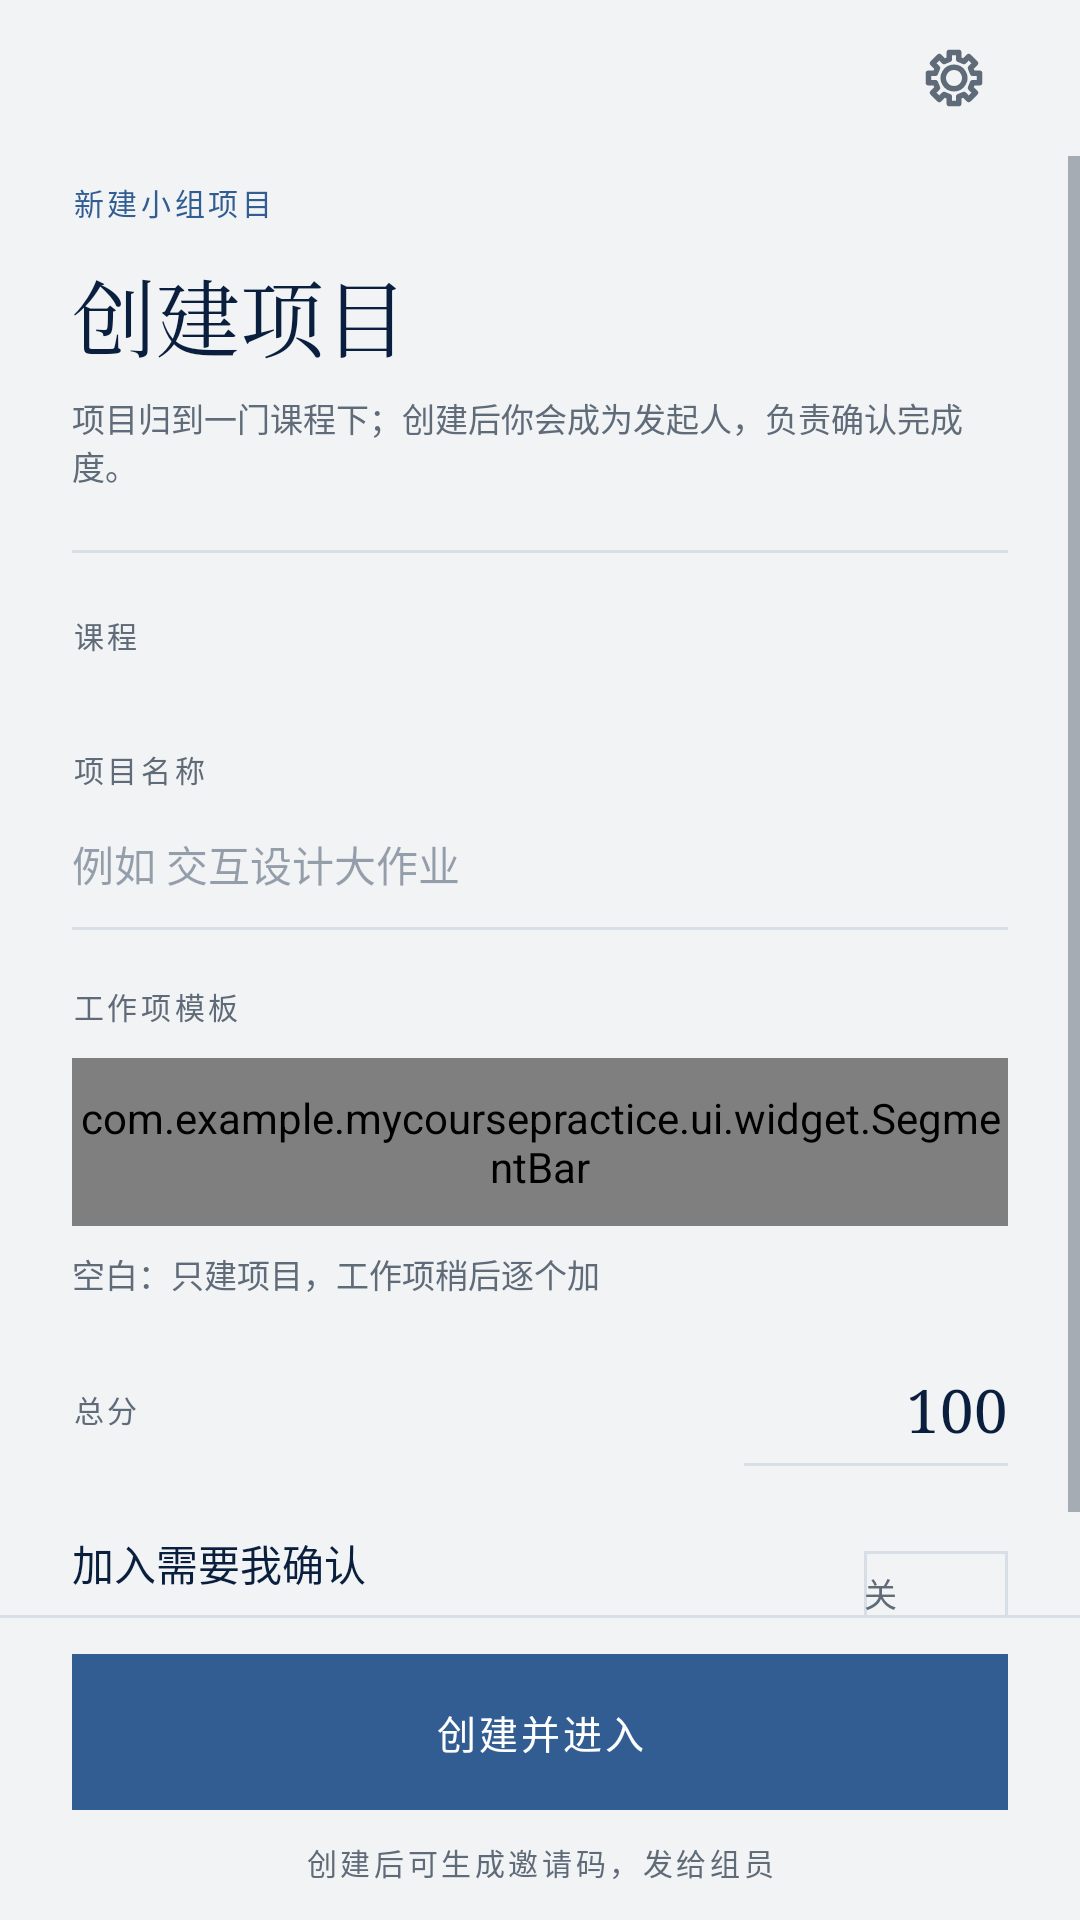

Write the Android layout XML for this screen, with the resource values it uses.
<!-- AndroidManifest.xml: application theme Theme.MyCoursePractice -->
<!-- res/layout/fragment_create_project.xml -->
<?xml version="1.0" encoding="utf-8"?>
<LinearLayout xmlns:android="http://schemas.android.com/apk/res/android"
    android:layout_width="match_parent"
    android:layout_height="match_parent"
    android:background="@color/paper"
    android:orientation="vertical">

    <include layout="@layout/view_back_bar" />

    <ScrollView
        android:layout_width="match_parent"
        android:layout_height="0dp"
        android:layout_weight="1"
        android:clipToPadding="false"
        android:fillViewport="true"
        android:overScrollMode="never">

        <LinearLayout
            android:layout_width="match_parent"
            android:layout_height="wrap_content"
            android:orientation="vertical"
            android:paddingStart="24dp"
            android:paddingTop="8dp"
            android:paddingEnd="24dp"
            android:paddingBottom="24dp">

            <TextView
                style="@style/MicroAccent"
                android:layout_width="wrap_content"
                android:layout_height="wrap_content"
                android:text="新建小组项目" />

            <TextView
                android:id="@+id/title"
                android:layout_width="match_parent"
                android:layout_height="wrap_content"
                android:layout_marginTop="10dp"
                android:fontFamily="serif"
                android:text="创建项目"
                android:textColor="@color/ink"
                android:textSize="28sp" />

            <TextView
                style="@style/Meta"
                android:layout_width="match_parent"
                android:layout_height="wrap_content"
                android:layout_marginTop="6dp"
                android:text="项目归到一门课程下；创建后你会成为发起人，负责确认完成度。" />

            <View
                android:layout_width="match_parent"
                android:layout_height="1dp"
                android:layout_marginTop="20dp"
                android:background="@color/line" />

            
            <TextView
                style="@style/Micro"
                android:layout_width="wrap_content"
                android:layout_height="wrap_content"
                android:layout_marginTop="20dp"
                android:text="课程" />

            <HorizontalScrollView
                android:layout_width="match_parent"
                android:layout_height="wrap_content"
                android:layout_marginTop="10dp"
                android:overScrollMode="never"
                android:scrollbars="none">

                <LinearLayout
                    android:id="@+id/courseChips"
                    android:layout_width="wrap_content"
                    android:layout_height="wrap_content"
                    android:orientation="horizontal" />
            </HorizontalScrollView>

            <LinearLayout
                android:id="@+id/newCourseBox"
                android:layout_width="match_parent"
                android:layout_height="wrap_content"
                android:layout_marginTop="8dp"
                android:orientation="vertical"
                android:visibility="gone">

                <EditText
                    android:id="@+id/courseCode"
                    style="@style/Field"
                    android:layout_width="match_parent"
                    android:layout_height="wrap_content"
                    android:hint="课程代码，例如 CS4001"
                    android:inputType="textCapCharacters" />

                <EditText
                    android:id="@+id/courseName"
                    style="@style/Field"
                    android:layout_width="match_parent"
                    android:layout_height="wrap_content"
                    android:hint="课程名称，例如 人机交互" />
            </LinearLayout>

            
            <TextView
                style="@style/Micro"
                android:layout_width="wrap_content"
                android:layout_height="wrap_content"
                android:layout_marginTop="20dp"
                android:text="项目名称" />

            <EditText
                android:id="@+id/nameField"
                style="@style/Field"
                android:layout_width="match_parent"
                android:layout_height="wrap_content"
                android:layout_marginTop="4dp"
                android:hint="例如 交互设计大作业"
                android:inputType="text" />

            
            <TextView
                style="@style/Micro"
                android:layout_width="wrap_content"
                android:layout_height="wrap_content"
                android:layout_marginTop="18dp"
                android:text="工作项模板" />

            <com.example.mycoursepractice.ui.widget.SegmentBar
                android:id="@+id/templateBar"
                android:layout_width="match_parent"
                android:layout_height="56dp"
                android:layout_marginTop="10dp" />

            <TextView
                android:id="@+id/templateHint"
                style="@style/Meta"
                android:layout_width="match_parent"
                android:layout_height="wrap_content"
                android:layout_marginTop="8dp"
                android:text="空白：只建项目，工作项稍后逐个加" />

            
            <LinearLayout
                android:layout_width="match_parent"
                android:layout_height="wrap_content"
                android:layout_marginTop="18dp"
                android:gravity="center_vertical"
                android:orientation="horizontal">

                <TextView
                    style="@style/Micro"
                    android:layout_width="0dp"
                    android:layout_height="wrap_content"
                    android:layout_weight="1"
                    android:text="总分" />

                <EditText
                    android:id="@+id/pointsField"
                    android:layout_width="88dp"
                    android:layout_height="wrap_content"
                    android:background="@drawable/bg_field_line"
                    android:fontFamily="serif"
                    android:gravity="end"
                    android:inputType="numberDecimal"
                    android:paddingTop="6dp"
                    android:paddingBottom="6dp"
                    android:text="100"
                    android:textColor="@color/ink"
                    android:textSize="20sp" />
            </LinearLayout>

            
            <LinearLayout
                android:id="@+id/approvalRow"
                android:layout_width="match_parent"
                android:layout_height="wrap_content"
                android:layout_marginTop="22dp"
                android:gravity="center_vertical"
                android:orientation="horizontal">

                <LinearLayout
                    android:layout_width="0dp"
                    android:layout_height="wrap_content"
                    android:layout_weight="1"
                    android:orientation="vertical">

                    <TextView
                        android:layout_width="match_parent"
                        android:layout_height="wrap_content"
                        android:fontFamily="sans-serif-medium"
                        android:text="加入需要我确认"
                        android:textColor="@color/ink"
                        android:textSize="14sp" />

                    <TextView
                        style="@style/Meta"
                        android:layout_width="match_parent"
                        android:layout_height="wrap_content"
                        android:layout_marginTop="4dp"
                        android:text="关闭时，拿到邀请码的人可以直接入组" />
                </LinearLayout>

                <TextView
                    android:id="@+id/approvalSwitch"
                    android:layout_width="48dp"
                    android:layout_height="28dp"
                    android:background="@drawable/bg_chip"
                    android:gravity="center_vertical"
                    android:text="关"
                    android:textColor="@color/muted"
                    android:textSize="11sp" />
            </LinearLayout>
        </LinearLayout>
    </ScrollView>

    <View
        android:layout_width="match_parent"
        android:layout_height="1dp"
        android:background="@color/line" />

    <LinearLayout
        android:layout_width="match_parent"
        android:layout_height="wrap_content"
        android:background="@color/paper"
        android:orientation="vertical"
        android:paddingStart="24dp"
        android:paddingTop="12dp"
        android:paddingEnd="24dp"
        android:paddingBottom="12dp">

        <TextView
            android:id="@+id/cta"
            style="@style/BtnPrimary"
            android:layout_width="match_parent"
            android:layout_height="52dp"
            android:text="创建并进入" />

        <TextView
            android:id="@+id/footerNote"
            style="@style/Micro"
            android:layout_width="match_parent"
            android:layout_height="wrap_content"
            android:layout_marginTop="10dp"
            android:gravity="center"
            android:text="创建后可生成邀请码，发给组员" />
    </LinearLayout>
</LinearLayout>
<!-- res/layout/view_back_bar.xml (included above) -->
<?xml version="1.0" encoding="utf-8"?>
<LinearLayout xmlns:android="http://schemas.android.com/apk/res/android"
    android:id="@+id/backBar"
    android:layout_width="match_parent"
    android:layout_height="52dp"
    android:background="?attr/selectableItemBackground"
    android:clickable="true"
    android:focusable="true"
    android:gravity="center_vertical"
    android:orientation="horizontal"
    android:paddingStart="14dp"
    android:paddingEnd="24dp">

    <ImageView
        android:id="@+id/backIcon"
        android:layout_width="22dp"
        android:layout_height="22dp"
        android:importantForAccessibility="no"
        android:src="@drawable/ic_back"
        android:tint="@color/ink" />

    <TextView
        android:id="@+id/backLabel"
        style="@style/Micro"
        android:layout_width="wrap_content"
        android:layout_height="wrap_content"
        android:layout_marginStart="10dp" />

    <View
        android:layout_width="0dp"
        android:layout_height="1dp"
        android:layout_weight="1" />

    <TextView
        android:id="@+id/trailingStamp"
        style="@style/Stamp"
        android:layout_width="wrap_content"
        android:layout_height="wrap_content"
        android:visibility="gone" />

    <ImageView
        android:id="@+id/appSettings"
        android:layout_width="36dp"
        android:layout_height="36dp"
        android:layout_marginStart="8dp"
        android:background="?attr/selectableItemBackgroundBorderless"
        android:clickable="true"
        android:contentDescription="设置"
        android:focusable="true"
        android:padding="7dp"
        android:src="@drawable/ic_gear"
        android:tint="@color/muted" />
</LinearLayout>
<!-- resources referenced by this layout -->
<resources>
  <color name="ink">#0A1F3D</color>
  <color name="line">#D8DEE5</color>
  <color name="muted">#5F6B78</color>
  <color name="paper">#F1F3F5</color>
  <!-- drawable bg_chip (drawable) -->
  <?xml version="1.0" encoding="utf-8"?>
  <shape xmlns:android="http://schemas.android.com/apk/res/android" android:shape="rectangle">
      <solid android:color="@android:color/transparent" />
      <corners android:radius="0dp" />
      <stroke android:width="1dp" android:color="@color/line" />
  </shape>
  <!-- drawable bg_field_line (drawable) -->
  <?xml version="1.0" encoding="utf-8"?>
  <layer-list xmlns:android="http://schemas.android.com/apk/res/android">
      <item android:gravity="bottom" android:height="1dp">
          <shape android:shape="rectangle">
              <solid android:color="@color/line" />
          </shape>
      </item>
  </layer-list>
  <style name="Field">
          <item name="android:background">@drawable/bg_field_line</item>
          <item name="android:textSize">14sp</item>
          <item name="android:textColor">@color/ink</item>
          <item name="android:textColorHint">@color/ink_40</item>
          <item name="android:fontFamily">sans-serif</item>
          <item name="android:includeFontPadding">false</item>
          <item name="android:paddingTop">10dp</item>
          <item name="android:paddingBottom">12dp</item>
          <item name="android:gravity">top|start</item>
          <item name="android:lineSpacingMultiplier">1.4</item>
      </style>
  <style name="Meta">
          <item name="android:textSize">11sp</item>
          <item name="android:textColor">@color/muted</item>
          <item name="android:fontFamily">sans-serif</item>
          <item name="android:includeFontPadding">false</item>
      </style>
  <style name="Micro">
          <item name="android:textSize">10sp</item>
          <item name="android:letterSpacing">0.12</item>
          <item name="android:textColor">@color/muted</item>
          <item name="android:fontFamily">sans-serif</item>
          <item name="android:includeFontPadding">false</item>
      </style>
  <style name="MicroAccent">
          <item name="android:textSize">10sp</item>
          <item name="android:letterSpacing">0.12</item>
          <item name="android:textColor">@color/accent</item>
          <item name="android:fontFamily">sans-serif-medium</item>
          <item name="android:includeFontPadding">false</item>
      </style>
  <style name="Stamp">
          <item name="android:layout_width">wrap_content</item>
          <item name="android:layout_height">20dp</item>
          <item name="android:paddingStart">6dp</item>
          <item name="android:paddingEnd">6dp</item>
          <item name="android:background">@drawable/bg_stamp</item>
          <item name="android:textSize">9sp</item>
          <item name="android:letterSpacing">0.1</item>
          <item name="android:textColor">@color/accent</item>
          <item name="android:fontFamily">sans-serif-medium</item>
          <item name="android:gravity">center</item>
          <item name="android:includeFontPadding">false</item>
      </style>
  <style name="Theme.MyCoursePractice" parent="Base.Theme.MyCoursePractice" />
  <!-- drawable bg_stamp_filled (drawable) -->
  <?xml version="1.0" encoding="utf-8"?>
  <shape xmlns:android="http://schemas.android.com/apk/res/android" android:shape="rectangle">
      <solid android:color="@color/accent" />
      <corners android:radius="0dp" />
  </shape>
  <color name="sheet">#FFFFFF</color>
  <color name="ink_40">#660A1F3D</color>
  <color name="accent">#315D93</color>
  <!-- drawable bg_stamp (drawable) -->
  <?xml version="1.0" encoding="utf-8"?>
  <shape xmlns:android="http://schemas.android.com/apk/res/android" android:shape="rectangle">
      <solid android:color="@android:color/transparent" />
      <stroke android:width="1dp" android:color="@color/line" />
      <corners android:radius="0dp" />
  </shape>
  <color name="accent_wash">#E4EAF2</color>
</resources>
